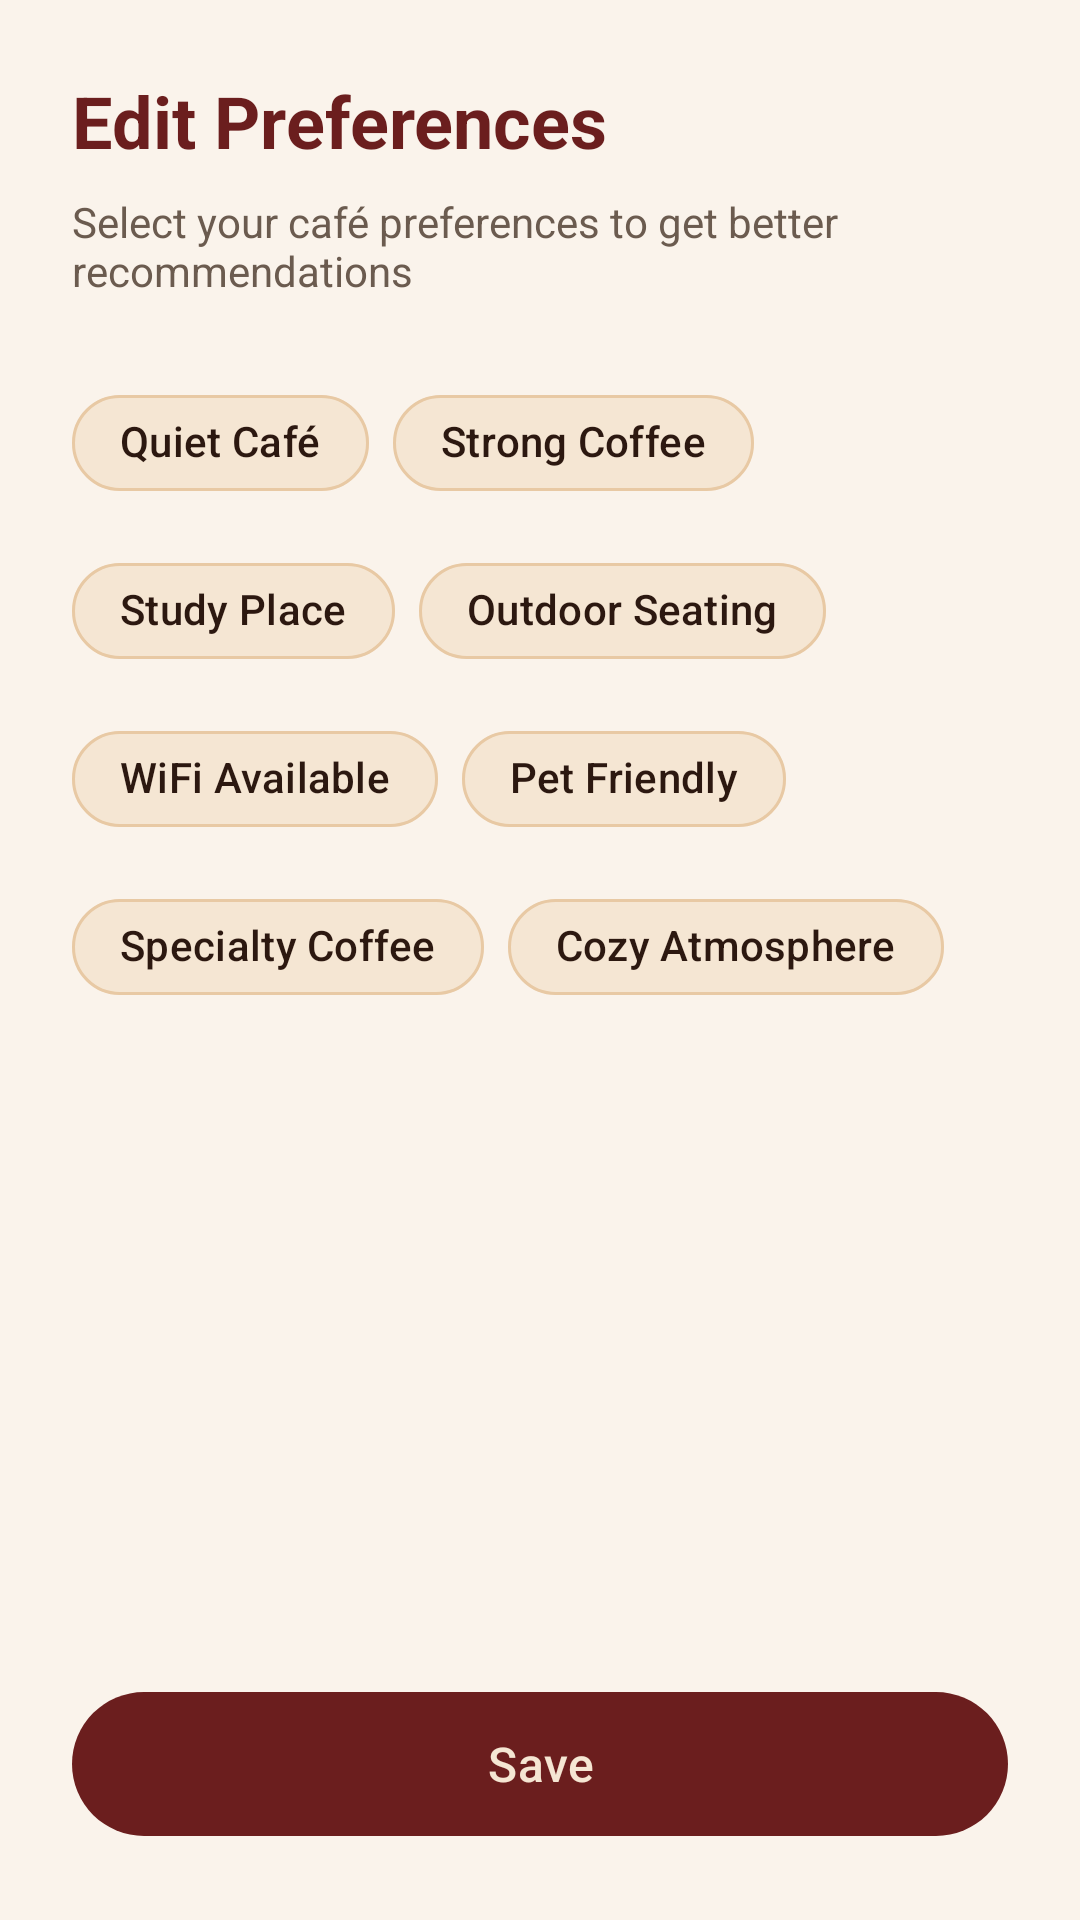

Here is an Android app screen rendered from its layout file. Give the layout XML and the strings, colors and styles it references.
<!-- AndroidManifest.xml: application theme Theme.Spot -->
<!-- res/layout/fragment_edit_preferences.xml -->
<?xml version="1.0" encoding="utf-8"?>
<LinearLayout xmlns:android="http://schemas.android.com/apk/res/android"
    android:layout_width="match_parent"
    android:layout_height="match_parent"
    android:background="@color/cream_light"
    android:orientation="vertical"
    android:padding="24dp">

    <TextView
        android:layout_width="wrap_content"
        android:layout_height="wrap_content"
        android:text="@string/edit_preferences"
        android:textColor="@color/burgundy"
        android:textSize="24sp"
        android:textStyle="bold" />

    <TextView
        android:layout_width="match_parent"
        android:layout_height="wrap_content"
        android:layout_marginTop="8dp"
        android:layout_marginBottom="24dp"
        android:text="Select your café preferences to get better recommendations"
        android:textColor="@color/text_medium"
        android:textSize="14sp" />

    <com.google.android.material.chip.ChipGroup
        android:id="@+id/chip_group_preferences"
        android:layout_width="match_parent"
        android:layout_height="wrap_content">

        <com.google.android.material.chip.Chip
            android:id="@+id/chip_quiet"
            style="@style/Widget.Spot.Chip"
            android:layout_width="wrap_content"
            android:layout_height="wrap_content"
            android:text="@string/quiet_cafe"
            android:checkable="true" />

        <com.google.android.material.chip.Chip
            android:id="@+id/chip_strong_coffee"
            style="@style/Widget.Spot.Chip"
            android:layout_width="wrap_content"
            android:layout_height="wrap_content"
            android:text="@string/strong_coffee"
            android:checkable="true" />

        <com.google.android.material.chip.Chip
            android:id="@+id/chip_study"
            style="@style/Widget.Spot.Chip"
            android:layout_width="wrap_content"
            android:layout_height="wrap_content"
            android:text="@string/study_place"
            android:checkable="true" />

        <com.google.android.material.chip.Chip
            android:id="@+id/chip_outdoor"
            style="@style/Widget.Spot.Chip"
            android:layout_width="wrap_content"
            android:layout_height="wrap_content"
            android:text="@string/outdoor_seating"
            android:checkable="true" />

        <com.google.android.material.chip.Chip
            android:id="@+id/chip_wifi"
            style="@style/Widget.Spot.Chip"
            android:layout_width="wrap_content"
            android:layout_height="wrap_content"
            android:text="@string/wifi_available"
            android:checkable="true" />

        <com.google.android.material.chip.Chip
            android:id="@+id/chip_pet"
            style="@style/Widget.Spot.Chip"
            android:layout_width="wrap_content"
            android:layout_height="wrap_content"
            android:text="@string/pet_friendly"
            android:checkable="true" />

        <com.google.android.material.chip.Chip
            android:id="@+id/chip_specialty"
            style="@style/Widget.Spot.Chip"
            android:layout_width="wrap_content"
            android:layout_height="wrap_content"
            android:text="@string/specialty_coffee"
            android:checkable="true" />

        <com.google.android.material.chip.Chip
            android:id="@+id/chip_cozy"
            style="@style/Widget.Spot.Chip"
            android:layout_width="wrap_content"
            android:layout_height="wrap_content"
            android:text="@string/cozy_atmosphere"
            android:checkable="true" />
    </com.google.android.material.chip.ChipGroup>

    <View
        android:layout_width="match_parent"
        android:layout_height="0dp"
        android:layout_weight="1" />

    <com.google.android.material.button.MaterialButton
        android:id="@+id/btn_save"
        style="@style/Widget.Spot.Button"
        android:layout_width="match_parent"
        android:layout_height="56dp"
        android:text="@string/save" />

</LinearLayout>
<!-- resources referenced by this layout -->
<resources>
  <color name="burgundy">#FF6B1E1E</color>
  <color name="cream_light">#FFFAF3EB</color>
  <color name="text_medium">#FF6B5B4F</color>
  <string name="cozy_atmosphere">Cozy Atmosphere</string>
  <string name="edit_preferences">Edit Preferences</string>
  <string name="outdoor_seating">Outdoor Seating</string>
  <string name="pet_friendly">Pet Friendly</string>
  <string name="quiet_cafe">Quiet Café</string>
  <string name="save">Save</string>
  <string name="specialty_coffee">Specialty Coffee</string>
  <string name="strong_coffee">Strong Coffee</string>
  <string name="study_place">Study Place</string>
  <string name="wifi_available">WiFi Available</string>
  <style name="Widget.Spot.Button" parent="Widget.Material3.Button">
          <item name="backgroundTint">@color/burgundy</item>
          <item name="android:textColor">@color/cream</item>
          <item name="iconTint">@color/cream</item>
          <item name="rippleColor">@color/gold</item>
          <item name="cornerRadius">24dp</item>
          <item name="android:paddingStart">32dp</item>
          <item name="android:paddingEnd">32dp</item>
          <item name="android:paddingTop">12dp</item>
          <item name="android:paddingBottom">12dp</item>
          <item name="android:textAllCaps">false</item>
          <item name="android:textSize">16sp</item>
          <item name="android:fontFamily">sans-serif-medium</item>
      </style>
  <style name="Widget.Spot.Chip" parent="Widget.Material3.Chip.Filter">
          <item name="chipBackgroundColor">@color/cream</item>
          <item name="chipStrokeColor">@color/warm_beige</item>
          <item name="chipStrokeWidth">1dp</item>
          <item name="chipCornerRadius">20dp</item>
          <item name="checkedIconVisible">true</item>
          <item name="android:textColor">@color/text_dark</item>
      </style>
  <style name="Theme.Spot" parent="Base.Theme.Spot" />
  <color name="cream">#FFF5E6D3</color>
  <color name="gold">#FFD8A25E</color>
  <color name="warm_beige">#FFE8C9A4</color>
  <color name="text_dark">#FF2C1810</color>
  <style name="Base.Theme.Spot" parent="Theme.Material3.DayNight.NoActionBar">
          <item name="colorPrimary">@color/burgundy</item>
          <item name="colorPrimaryDark">@color/burgundy_dark</item>
          <item name="colorOnPrimary">@color/cream</item>
          <item name="colorSecondary">@color/gold</item>
          <item name="colorOnSecondary">@color/text_dark</item>
          <item name="colorSurface">@color/cream_light</item>
          <item name="colorOnSurface">@color/text_dark</item>
          <item name="android:colorBackground">@color/cream_light</item>
          <item name="colorAccent">@color/gold</item>
      </style>
  <color name="burgundy_dark">#FF4A1515</color>
</resources>
